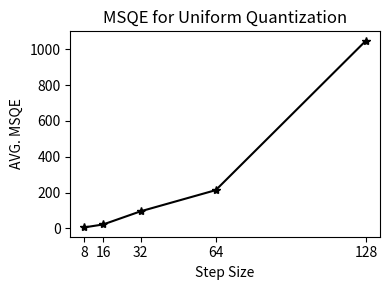

Generate this figure with matplotlib:
import matplotlib.pyplot as plt
import numpy as np

X = np.array([
    # [2, 37.329370],
    # [4, 536.377451],
    [8, 2539.492832],
    [16, 10688.631164],
    [32, 47541.105086],
    [64, 106669.710206],
    [128, 524492.935998],
])

plt.figure(figsize=(4,3))
plt.plot(X[:, 0], (X[:, 1] / 500), 'k*-')
plt.xlabel("Step Size")
plt.ylabel("AVG. MSQE")
plt.title("MSQE for Uniform Quantization")
plt.tight_layout()
plt.xticks(X[:, 0], [str(int(x)) for x in X[:, 0]])
plt.savefig("msqe.eps")
plt.show()
